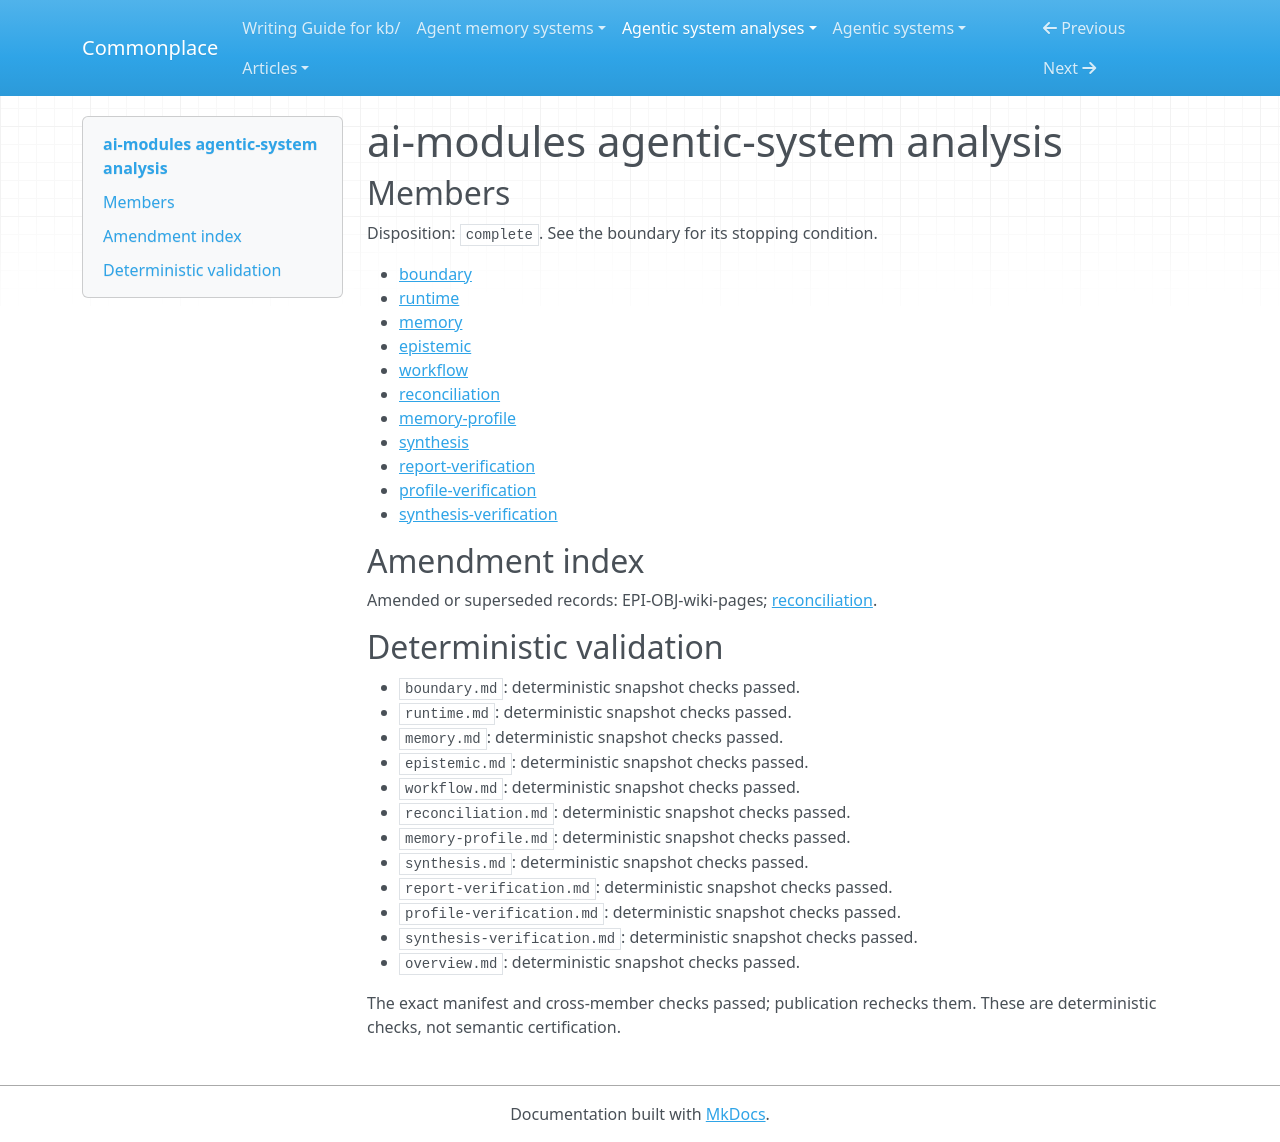

repository: zby/commonplace · page: agentic-system-analyses/retained/ai-modules/overview/index.html · generator: mkdocs

---
type: agentic-system-analyses/types/agentic-system-analysis-overview.md
description: ai-modules combines model-interpreted task and wiki procedures with executable
  bookkeeping; retained feedback can shape later work, but compliance and improvement
  remain unobserved.
run-id: AAS-2026-10-14-ai-modules-a7044d5627d2-01
result-disposition: complete
target-class: extension or tool mechanism
boundary-kind: whole-system
reviewed-boundary: 0cf0227c416f75a79d7317f603a209a63e7a3c8f
analysis-cutoff: '2026-10-14'
evidence-tier: code-grounded
system: ai-modules
run-date: '2026-10-14'
inputs-commit: 8414ddbd35da24645c020789bd824cb9749fa677
---

# ai-modules agentic-system analysis

## Members

Disposition: `complete`. See the boundary for its stopping condition.

- [boundary](./boundary.md)
- [runtime](./runtime.md)
- [memory](./memory.md)
- [epistemic](./epistemic.md)
- [workflow](./workflow.md)
- [reconciliation](./reconciliation.md)
- [memory-profile](./memory-profile.md)
- [synthesis](./synthesis.md)
- [report-verification](./report-verification.md)
- [profile-verification](./profile-verification.md)
- [synthesis-verification](./synthesis-verification.md)

## Amendment index

Amended or superseded records: EPI-OBJ-wiki-pages; [reconciliation](reconciliation.md).

## Deterministic validation

- `boundary.md`: deterministic snapshot checks passed.
- `runtime.md`: deterministic snapshot checks passed.
- `memory.md`: deterministic snapshot checks passed.
- `epistemic.md`: deterministic snapshot checks passed.
- `workflow.md`: deterministic snapshot checks passed.
- `reconciliation.md`: deterministic snapshot checks passed.
- `memory-profile.md`: deterministic snapshot checks passed.
- `synthesis.md`: deterministic snapshot checks passed.
- `report-verification.md`: deterministic snapshot checks passed.
- `profile-verification.md`: deterministic snapshot checks passed.
- `synthesis-verification.md`: deterministic snapshot checks passed.
- `overview.md`: deterministic snapshot checks passed.

The exact manifest and cross-member checks passed; publication rechecks them. These are deterministic checks, not semantic certification.
